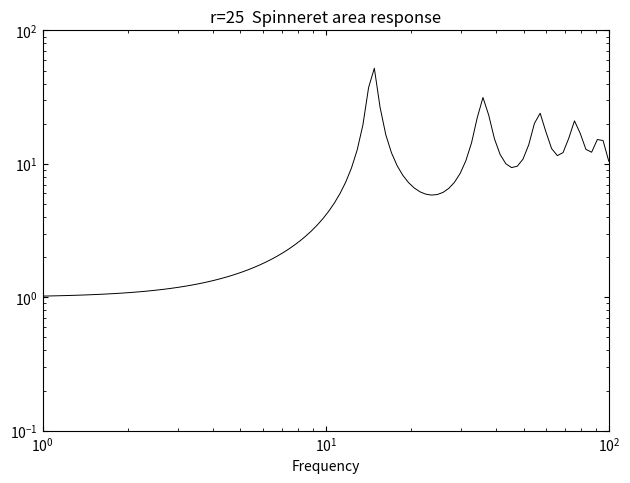

The matplotlib source for this figure:
# ============================================================
# Governing equations:
#   a_t + (a v)_z = 0
#   d/dz(a v_z) = 0
#
# Steady solution:
#   v_s(z) = r^z
#   a_s(z) = r^(-z)
#
# Relative sinusoidal perturbation:
#   a(t,z) = a_s(z) [1 + alpha(z) exp(i omega t)]
#   v(t,z) = v_s(z) [1 + beta(z) exp(i omega t)]
#
# Linearized frequency-domain equations:
#   i omega alpha + v_s alpha_z + v_s beta_z = 0
#   v_s' alpha_z + v_s' beta_z + v_s beta_zz = 0
#
# Split into real and imaginary parts:
#   v_s alpha_R' - omega alpha_I + v_s beta_R' = 0
#   omega alpha_R + v_s alpha_I' + v_s beta_I' = 0
#   v_s' alpha_R' + v_s' beta_R' + v_s beta_R'' = 0
#   v_s' alpha_I' + v_s' beta_I' + v_s beta_I'' = 0
#
# Boundary forcing cases:
#   Spinneret area:
#       alpha(0) = 1, beta(0) = 0, beta(1) = 0
#
#   Initial velocity:
#       alpha(0) = 0, beta(0) = 1, beta(1) = 0
#
#   Take-up velocity:
#       alpha(0) = 0, beta(0) = 0, beta(1) = 1
# ============================================================
import numpy as np
import matplotlib.pyplot as plt
from numpy.typing import NDArray

FloatArray = NDArray[np.float64]


def Vs(z: FloatArray, *, r: float = 25.0) -> FloatArray:
    return r**z


def Vs_dz(z: FloatArray, *, r: float = 25.0) -> FloatArray:
    return np.log(r) * r**z


def As(z: FloatArray, *, r: float = 25.0) -> FloatArray:
    return 1.0 / r**z


def finite_difference_matrices(
    n_grid: int,
) -> tuple[FloatArray, FloatArray, FloatArray]:
    """
    Uniform finite difference grid on z in [0, 1].

    D1: first derivative matrix
    D2: second derivative matrix

    Interior:
        central difference

    Boundary:
        one-sided second-order difference
    """
    z = np.linspace(0.0, 1.0, n_grid)
    dz = z[1] - z[0]

    D1 = np.zeros((n_grid, n_grid), dtype=float)
    D2 = np.zeros((n_grid, n_grid), dtype=float)

    # ------------------------------------------------------------
    # First derivative
    # ------------------------------------------------------------
    for i in range(1, n_grid - 1):
        D1[i, i - 1] = -0.5 / dz
        D1[i, i + 1] = 0.5 / dz

    D1[-1, -2] = -1.0 / dz
    D1[-1, -1] = 1.0 / dz

    # ------------------------------------------------------------
    # Second derivative
    # ------------------------------------------------------------
    for i in range(1, n_grid - 1):
        D2[i, i - 1] = 1.0 / dz**2
        D2[i, i] = -2.0 / dz**2
        D2[i, i + 1] = 1.0 / dz**2

    D2[-1, -3] = 1.0 / dz**2
    D2[-1, -2] = -2.0 / dz**2
    D2[-1, -1] = 1.0 / dz**2

    return z, D1, D2


def idx_alpha_R(i: int, n: int) -> int:
    return i


def idx_alpha_I(i: int, n: int) -> int:
    return n + i


def idx_beta_R(i: int, n: int) -> int:
    return 2 * n + i


def idx_beta_I(i: int, n: int) -> int:
    return 3 * n + i


def get_matrices(
    omega: float,
    *,
    draw_ratio: float,
    n_grid: int,
) -> tuple[FloatArray, FloatArray]:
    z, D1, D2 = finite_difference_matrices(n_grid)
    vs = Vs(z, r=draw_ratio)
    vs_z = Vs_dz(z, r=draw_ratio)

    n = n_grid

    J = np.zeros((4 * n_grid, 4 * n_grid))
    b = np.zeros(4 * n_grid)

    # ------------------------------------------------------------
    # Fill equations at all grid points.
    #
    # Eq.1:
    #   v_s alpha_R' - omega alpha_I + v_s beta_R' = 0
    #
    # Eq.2:
    #   omega alpha_R + v_s alpha_I' + v_s beta_I' = 0
    #
    # Eq.3:
    #   v_s' alpha_R' + v_s' beta_R' + v_s beta_R'' = 0
    #
    # Eq.4:
    #   v_s' alpha_I' + v_s' beta_I' + v_s beta_I'' = 0
    # ------------------------------------------------------------
    for i in range(n):
        row_eq1 = i
        row_eq2 = n + i
        row_eq3 = 2 * n + i
        row_eq4 = 3 * n + i

        for j in range(n):
            # Eq.1
            J[row_eq1, idx_alpha_R(j, n)] += vs[i] * D1[i, j]
            J[row_eq1, idx_beta_R(j, n)] += vs[i] * D1[i, j]

            # Eq.2
            J[row_eq2, idx_alpha_I(j, n)] += vs[i] * D1[i, j]
            J[row_eq2, idx_beta_I(j, n)] += vs[i] * D1[i, j]

            # Eq.3
            J[row_eq3, idx_alpha_R(j, n)] += vs_z[i] * D1[i, j]
            J[row_eq3, idx_beta_R(j, n)] += vs_z[i] * D1[i, j]
            J[row_eq3, idx_beta_R(j, n)] += vs[i] * D2[i, j]

            # Eq.4
            J[row_eq4, idx_alpha_I(j, n)] += vs_z[i] * D1[i, j]
            J[row_eq4, idx_beta_I(j, n)] += vs_z[i] * D1[i, j]
            J[row_eq4, idx_beta_I(j, n)] += vs[i] * D2[i, j]

        # Eq.1 omega term
        J[row_eq1, idx_alpha_I(i, n)] += -omega

        # Eq.2 omega term
        J[row_eq2, idx_alpha_R(i, n)] += omega

    # ------------------------------------------------------------
    # Boundary conditions
    # ------------------------------------------------------------
    alpha0_R = 1.0
    alpha0_I = 0.0
    beta0_R = 0.0
    beta0_I = 0.0
    betaN_R = 0.0
    betaN_I = 0.0

    # alpha_R(0) = alpha0_R
    J[0, :] = 0.0
    J[0, idx_alpha_R(0, n)] = 1.0
    b[0] = alpha0_R

    # alpha_I(0) = alpha0_I
    J[n, :] = 0.0
    J[n, idx_alpha_I(0, n)] = 1.0
    b[n] = alpha0_I

    # beta_R(0) = beta0_R
    J[2 * n, :] = 0.0
    J[2 * n, idx_beta_R(0, n)] = 1.0
    b[2 * n] = beta0_R

    # beta_I(0) = beta0_I
    J[3 * n, :] = 0.0
    J[3 * n, idx_beta_I(0, n)] = 1.0
    b[3 * n] = beta0_I

    # beta_R(n - 1) = betaN_R
    J[2 * n + (n - 1), :] = 0.0
    J[2 * n + (n - 1), idx_beta_R(n - 1, n)] = 1.0
    b[2 * n + (n - 1)] = betaN_R

    # beta_I(n - 1) = betaN_I
    J[3 * n + (n - 1), :] = 0.0
    J[3 * n + (n - 1), idx_beta_I(n - 1, n)] = 1.0
    b[3 * n + (n - 1)] = betaN_I

    return J, b


def newton_method(
    J: FloatArray,
    b: FloatArray,
    *,
    tol: float = 1e-8,
    max_iter: int = 300,
) -> FloatArray:
    """
    Newton method for F(x) = J x - b = 0.

    For this problem, F is linear, so Newton converges in one iteration
    up to numerical precision.

    Newton update:

        J delta = -F(x)
        x_new = x + delta
    """
    x = np.zeros_like(b)

    for _ in range(max_iter):
        residual = J @ x - b
        residual_norm = np.linalg.norm(residual, ord=np.inf)

        if residual_norm < tol:
            return x

        delta = np.linalg.solve(J, -residual)
        x += delta

    raise RuntimeError(f"ERROR:: 수렴 실패")


def response_at_frequency(
    omega: float,
    draw_ratio: float,
    n_grid: int,
) -> float:
    J, b = get_matrices(
        omega,
        draw_ratio=draw_ratio,
        n_grid=n_grid,
    )

    result = newton_method(J, b)

    alpha_R_end: float = result[idx_alpha_R(n_grid - 1, n_grid)]
    alpha_I_end: float = result[idx_alpha_I(n_grid - 1, n_grid)]

    return (alpha_R_end**2 + alpha_I_end**2) ** 0.5


if __name__ == "__main__":
    n_grid = 100
    draw_ratio = 25.0

    frequencies = np.logspace(0.0, 2.0, 100)
    spinneret_area = np.zeros_like(frequencies)
    for i, omega in enumerate(frequencies):
        spinneret_area[i] = response_at_frequency(
            float(omega),
            draw_ratio=draw_ratio,
            n_grid=n_grid,
        )

    # ============================================================
    # Plot
    # ============================================================
    fig, ax = plt.subplots()
    ax.loglog(frequencies, spinneret_area, c="black", lw=0.7)
    ax.set_xlim(1.0, 1.0e2)
    ax.set_ylim(1.0e-1, 1.0e2)
    ax.set_xlabel("Frequency")
    ax.tick_params(direction="in", which="both", top=True, right=True)
    fig.tight_layout()
    plt.title(f"r={draw_ratio:g}  Spinneret area response")
    plt.show()
